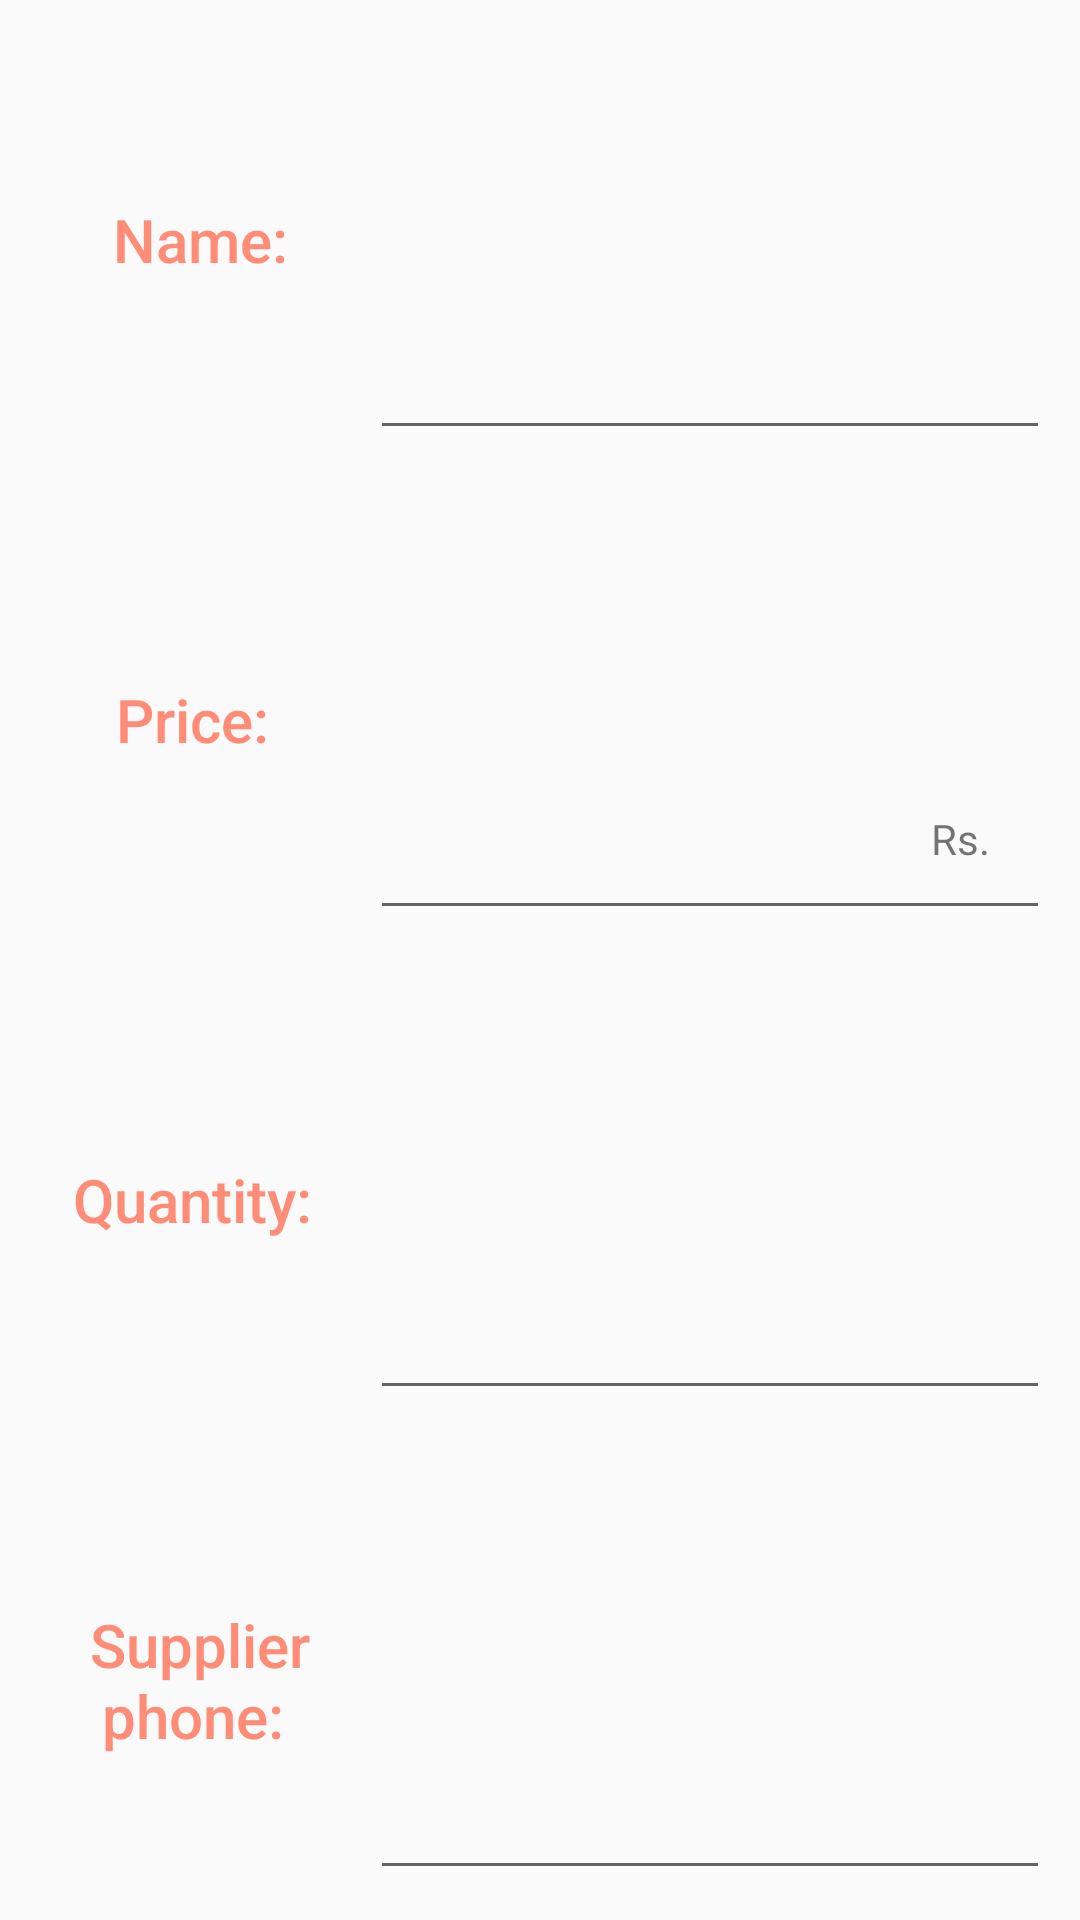

This screen was rendered from an Android layout file. Write that file and the resources it references.
<!-- AndroidManifest.xml: application theme AppTheme -->
<!-- res/layout/activity_editor.xml -->
<?xml version="1.0" encoding="utf-8"?>
<LinearLayout xmlns:android="http://schemas.android.com/apk/res/android"
    xmlns:app="http://schemas.android.com/apk/res-auto"
    xmlns:tools="http://schemas.android.com/tools"
    android:layout_width="match_parent"
    android:layout_height="match_parent"
    android:orientation="vertical"
    android:layout_margin="20dp"
    tools:context="com.bhavya.inventoryapp.EditorActivity">

    <LinearLayout
        android:layout_width="match_parent"
        android:layout_height="0dp"
        android:padding="10dp"
        android:layout_weight="1"
        android:orientation="horizontal">
        <TextView
            android:text="@string/name"
            style="@style/categoryStyle"/>
        <EditText
            android:id="@+id/prdctName"
            android:inputType="text"
            android:layout_width="0dp"
            android:layout_weight="2"
            android:layout_height="match_parent" />
    </LinearLayout>
    <LinearLayout
        android:layout_width="match_parent"
        android:layout_height="0dp"
        android:padding="10dp"
        android:layout_weight="1"
        android:orientation="horizontal">
        <TextView
            style="@style/categoryStyle"
            android:text="Price: "/>
        <RelativeLayout
            android:layout_width="0dp"
            android:layout_weight="2"
            android:layout_height="match_parent">
            <EditText
                android:id="@+id/prdctPrice"
                android:inputType="number"
                android:layout_width="match_parent"
                android:layout_height="match_parent" />
            <TextView
                android:layout_width="20dp"
                android:layout_height="20dp"
                android:gravity="end"
                android:text="Rs."
                android:layout_alignParentRight="true"
                android:layout_alignParentBottom="true"
                android:layout_margin="20dp"/>
        </RelativeLayout>
    </LinearLayout>
    <LinearLayout
        android:layout_width="match_parent"
        android:layout_height="0dp"
        android:padding="10dp"
        android:layout_weight="1"
        android:orientation="horizontal">
        <TextView
            style="@style/categoryStyle"
            android:text="Quantity: "/>
        <EditText
            android:id="@+id/prdctQuantity"
            android:layout_width="0dp"
            android:layout_weight="2"
            android:inputType="number"
            android:layout_height="match_parent" />
    </LinearLayout>
    <LinearLayout
        android:layout_width="match_parent"
        android:layout_height="0dp"
        android:padding="10dp"
        android:layout_weight="1"
        android:orientation="horizontal">
        <TextView
            style="@style/categoryStyle"
            android:text="Supplier phone: "/>
        <EditText
            android:id="@+id/prdctSupplier"
            android:layout_width="0dp"
            android:layout_weight="2"
            android:inputType="phone"
            android:layout_height="match_parent"/>
    </LinearLayout>


</LinearLayout>
<!-- resources referenced by this layout -->
<resources>
  <string name="name">Name:</string>
  <style name="categoryStyle">
          <item name="android:layout_width">0dp</item>
          <item name="android:layout_height">match_parent</item>
          <item name="android:layout_weight">1</item>
          <item name="android:textSize">20sp</item>
          <item name="android:gravity">center</item>
          <item name="android:textColor">@color/colorPrimary</item>
          <item name="android:fontFamily">sans-serif-medium</item>
          <item name="android:textAppearance">?android:textAppearanceSmall</item>
      </style>
  <style name="AppTheme" parent="Theme.AppCompat.Light.DarkActionBar">
          
          <item name="colorPrimary">@color/colorPrimary</item>
          <item name="colorPrimaryDark">@color/colorPrimaryDark</item>
          <item name="colorAccent">@color/colorAccent</item>
      </style>
  <color name="colorPrimary">#FF8C76</color>
  <color name="colorPrimaryDark">#FF8C76</color>
  <color name="colorAccent">#FF4081</color>
</resources>
